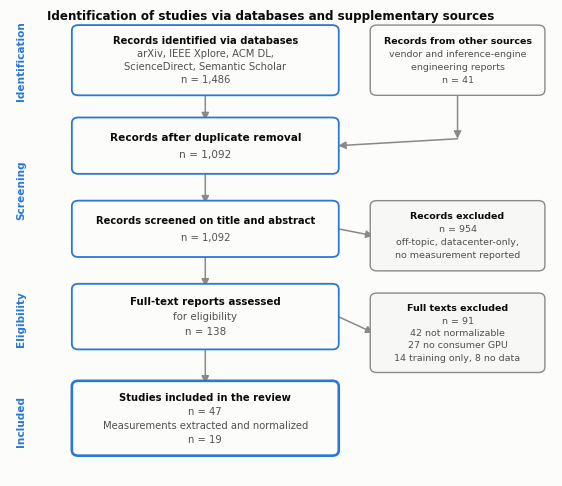

Python code for this plot: (Note: this script raises an exception after producing the figure.)
import matplotlib
matplotlib.use("Agg")
import matplotlib.pyplot as plt
from matplotlib.patches import FancyBboxPatch, FancyArrowPatch

C1, INK, INK2, MUTED, GRID, SURF = "#2a78d6", "#0b0b0b", "#52514e", "#8a8985", "#e3e2de", "#fcfcfb"
EXC = "#f7f7f6"

plt.rcParams.update({"figure.facecolor": SURF, "font.family": "DejaVu Sans",
                     "savefig.dpi": 300, "savefig.bbox": "tight"})
fig, ax = plt.subplots(figsize=(7.0, 6.0))
ax.set_xlim(0, 100); ax.set_ylim(0, 100); ax.axis("off")

def box(x, y, w, h, lines, fill=SURF, edge=C1, lw=1.3, fs=7.6, bold_first=True):
    ax.add_patch(FancyBboxPatch((x, y), w, h, boxstyle="round,pad=0.6,rounding_size=1.2",
                                facecolor=fill, edgecolor=edge, linewidth=lw, zorder=2))
    n = len(lines)
    for i, t in enumerate(lines):
        ax.text(x + w/2, y + h - (h/(n+1))*(i+1), t, ha="center", va="center",
                fontsize=fs, color=INK if i == 0 else INK2,
                fontweight="bold" if (i == 0 and bold_first) else "normal", zorder=3)

def arrow(x1, y1, x2, y2, color=MUTED):
    ax.add_patch(FancyArrowPatch((x1, y1), (x2, y2), arrowstyle="-|>", mutation_scale=11,
                                 color=color, linewidth=1.1, zorder=1,
                                 shrinkA=0, shrinkB=0))

# stage labels down the left margin
for y, lab in [(90, "Identification"), (62, "Screening"), (34, "Eligibility"), (12, "Included")]:
    ax.text(2.0, y, lab, rotation=90, ha="center", va="center", fontsize=7.6,
            color=C1, fontweight="bold")

# main column
box(12, 83, 48, 14, ["Records identified via databases",
                     "arXiv, IEEE Xplore, ACM DL,",
                     "ScienceDirect, Semantic Scholar",
                     "n = 1,486"], fs=7.2)
box(12, 66, 48, 11, ["Records after duplicate removal", "n = 1,092"])
box(12, 48, 48, 11, ["Records screened on title and abstract", "n = 1,092"], fs=7.2)
box(12, 28, 48, 13, ["Full-text reports assessed", "for eligibility", "n = 138"], fs=7.4)
box(12, 5,  48, 15, ["Studies included in the review", "n = 47",
                     "Measurements extracted and normalized", "n = 19"],
    edge=C1, lw=1.9, fs=7.2)

# supplementary source
box(67, 83, 31, 14, ["Records from other sources",
                     "vendor and inference-engine", "engineering reports", "n = 41"],
    edge=MUTED, lw=1.0, fs=6.8)
arrow(82.5, 83, 82.5, 73); arrow(82.5, 73, 60.5, 71.5)

# exclusion boxes
box(67, 45, 31, 14, ["Records excluded", "n = 954",
                     "off-topic, datacenter-only,", "no measurement reported"],
    fill=EXC, edge=MUTED, lw=1.0, fs=6.8)
box(67, 23, 31, 16, ["Full texts excluded", "n = 91",
                     "42 not normalizable", "27 no consumer GPU",
                     "14 training only, 8 no data"], fill=EXC, edge=MUTED, lw=1.0, fs=6.8)

# flow arrows
arrow(36, 83, 36, 77)
arrow(36, 66, 36, 59)
arrow(36, 48, 36, 41)
arrow(36, 28, 36, 20)
arrow(60.5, 53.5, 67, 52)
arrow(60.5, 34.5, 67, 31)

ax.text(48, 101, "Identification of studies via databases and supplementary sources",
        ha="center", va="top", fontsize=8.6, fontweight="bold", color=INK)
fig.savefig("/home/claude/review/fig1_prisma.png")
print("fig1 written")
